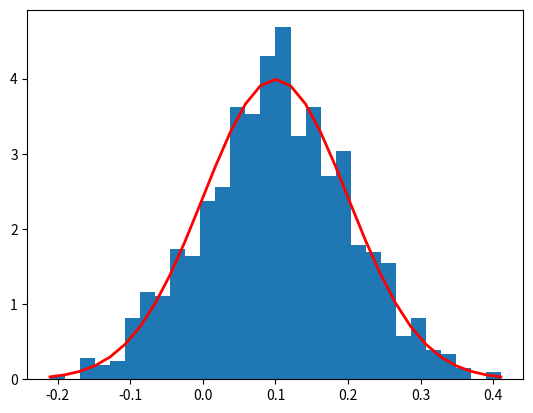

This chart was generated by the following Python code:
mu, sigma = 0.1, 0.1 # mean and standard deviation
import numpy as np
s = np.random.normal(mu, sigma, 1000)
print(s)
#gives you random distribution
import matplotlib.pyplot as plt
count, bins, ignored = plt.hist(s, 30, density=True)
plt.plot(bins, 1/(sigma * np.sqrt(2 * np.pi)) *
                np.exp( - (bins - mu)**2 / (2 * sigma**2) ),
         linewidth=2, color='r')
plt.show()
#gives you histogram of above normal distribution
